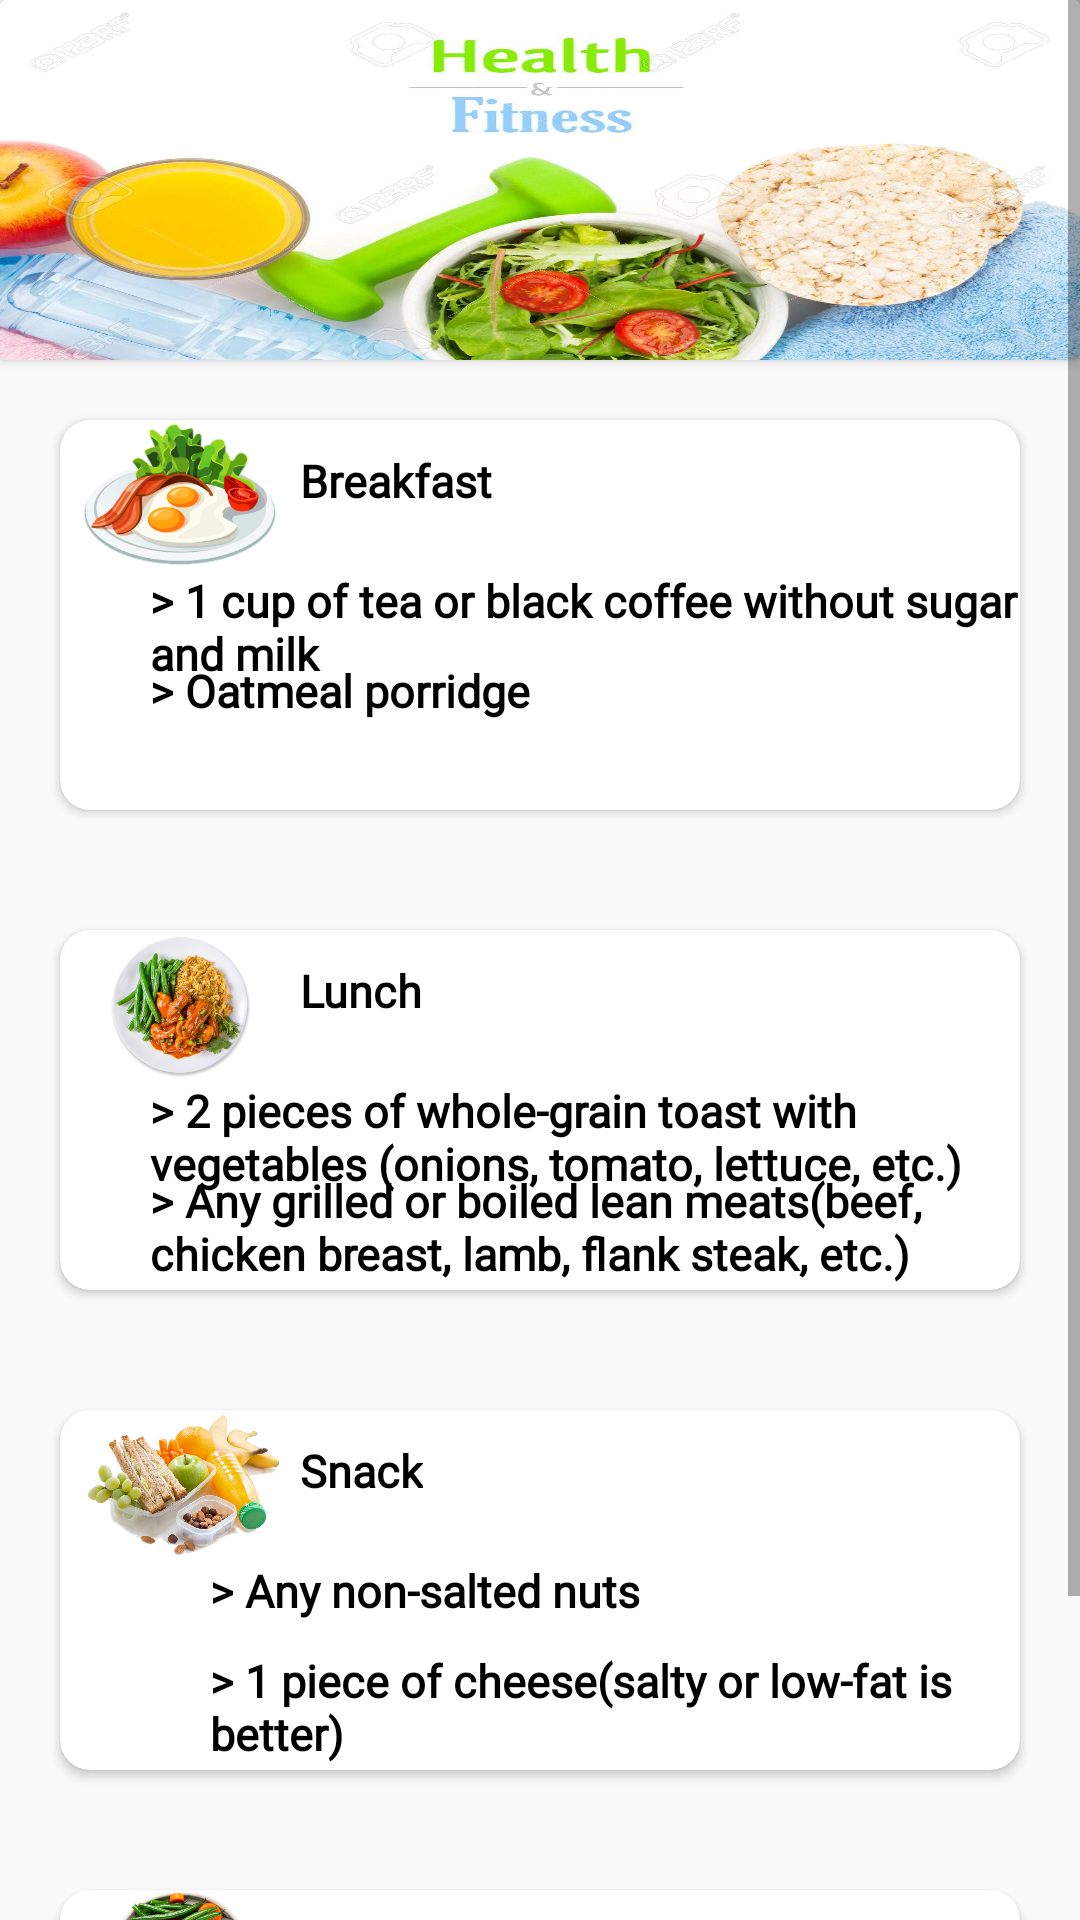

Reconstruct the res/layout file that produces this screen, plus the resources it refers to.
<!-- AndroidManifest.xml: application theme Theme.FitnessApp -->
<!-- res/layout/activity_day2.xml -->
<?xml version="1.0" encoding="utf-8"?>
<ScrollView xmlns:android="http://schemas.android.com/apk/res/android"
    xmlns:app="http://schemas.android.com/apk/res-auto"
    xmlns:tools="http://schemas.android.com/tools"
    android:layout_width="match_parent"
    android:layout_height="match_parent"
    android:background="@drawable/fitfood"
    tools:context=".dayfood.Day2">


    <LinearLayout
        android:layout_width="match_parent"
        android:layout_height="wrap_content"
        android:orientation="vertical">

        <androidx.cardview.widget.CardView

            app:cardMaxElevation="10dp"
            android:layout_width="match_parent"
            android:layout_height="120dp">

            <RelativeLayout
                android:layout_width="match_parent"
                android:layout_height="match_parent"
                android:background="@drawable/meal2"
                android:orientation="horizontal">



            </RelativeLayout>
        </androidx.cardview.widget.CardView>

        <androidx.cardview.widget.CardView
            app:cardCornerRadius="10dp"
            app:cardMaxElevation="10dp"
            android:layout_margin="20dp"
            android:layout_width="match_parent"
            android:layout_height="130dp">
            <ImageView
                android:id="@+id/m1"
                android:layout_width="80sp"
                android:layout_height="50sp"
                android:src="@drawable/breakfast"/>

            <TextView
                android:layout_width="wrap_content"
                android:layout_height="wrap_content"
                android:layout_marginLeft="80dp"
                android:layout_marginTop="10dp"
                android:fontFamily="@font/aclonica"
                android:text="Breakfast"
                android:textColor="#000000"
                android:textSize="15sp"
                android:textStyle="bold" />

            <TextView
                android:id="@+id/l1"
                android:layout_width="wrap_content"
                android:layout_height="wrap_content"
                android:layout_below="@id/m1"
                android:layout_marginLeft="30dp"
                android:layout_marginTop="50dp"
                android:fontFamily="@font/farsan"
                android:text="> 1 cup of tea or black coffee without sugar and milk"
                android:textColor="#000000"
                android:textSize="15sp"
                android:textStyle="bold" />

            <TextView
                android:layout_width="wrap_content"
                android:layout_height="wrap_content"
                android:layout_below="@id/l1"
                android:layout_marginLeft="30dp"
                android:layout_marginTop="80dp"
                android:fontFamily="@font/farsan"
                android:text="> Oatmeal porridge"
                android:textColor="#000000"
                android:textSize="15sp"
                android:textStyle="bold" />


        </androidx.cardview.widget.CardView>

        <androidx.cardview.widget.CardView
            app:cardCornerRadius="10dp"
            app:cardMaxElevation="10dp"
            android:layout_margin="20dp"
            android:layout_width="match_parent"
            android:layout_height="120dp">

            <ImageView
                android:id="@+id/m2"
                android:layout_width="80sp"
                android:layout_height="50sp"
                android:src="@drawable/lunch"/>

            <TextView
                android:layout_width="wrap_content"
                android:layout_height="wrap_content"
                android:layout_marginLeft="80dp"
                android:layout_marginTop="10dp"
                android:fontFamily="@font/aclonica"
                android:text="Lunch"
                android:textColor="#000000"
                android:textSize="15sp"
                android:textStyle="bold" />

            <TextView
                android:id="@+id/l2"
                android:layout_width="wrap_content"
                android:layout_height="wrap_content"
                android:layout_below="@id/m2"
                android:layout_marginLeft="30dp"
                android:layout_marginTop="50dp"
                android:fontFamily="@font/farsan"
                android:text="> 2 pieces of whole-grain toast with vegetables (onions, tomato, lettuce, etc.)"
                android:textColor="#000000"
                android:textSize="15sp"
                android:textStyle="bold" />

            <TextView
                android:layout_width="wrap_content"
                android:layout_height="wrap_content"
                android:layout_below="@id/l2"
                android:layout_marginLeft="30dp"
                android:layout_marginTop="80dp"
                android:fontFamily="@font/farsan"
                android:text="> Any grilled or boiled lean meats(beef, chicken breast, lamb, flank steak, etc.)"
                android:textColor="#000000"
                android:textSize="15sp"
                android:textStyle="bold" />


        </androidx.cardview.widget.CardView>


        <androidx.cardview.widget.CardView
            app:cardCornerRadius="10dp"
            app:cardMaxElevation="10dp"
            android:layout_margin="20dp"
            android:layout_width="match_parent"
            android:layout_height="120dp">


            <ImageView
                android:id="@+id/m3"
                android:layout_width="80sp"
                android:layout_height="50sp"
                android:src="@drawable/snack"/>

            <TextView
                android:layout_width="wrap_content"
                android:layout_height="wrap_content"
                android:layout_marginLeft="80dp"
                android:layout_marginTop="10dp"
                android:fontFamily="@font/aclonica"
                android:text="Snack"
                android:textColor="#000000"
                android:textSize="15sp"
                android:textStyle="bold" />

            <TextView
                android:id="@+id/l3"
                android:layout_width="wrap_content"
                android:layout_height="wrap_content"
                android:layout_below="@id/m2"
                android:layout_marginLeft="50dp"
                android:layout_marginTop="50dp"
                android:fontFamily="@font/farsan"
                android:text="> Any non-salted nuts"
                android:textColor="#000000"
                android:textSize="15sp"
                android:textStyle="bold" />

            <TextView
                android:layout_width="wrap_content"
                android:layout_height="wrap_content"
                android:layout_below="@id/l3"
                android:layout_marginLeft="50dp"
                android:layout_marginTop="80dp"
                android:fontFamily="@font/farsan"
                android:text="> 1 piece of cheese(salty or low-fat is better)"
                android:textColor="#000000"
                android:textSize="15sp"
                android:textStyle="bold" />


        </androidx.cardview.widget.CardView>


        <androidx.cardview.widget.CardView
            app:cardCornerRadius="10dp"
            app:cardMaxElevation="10dp"
            android:layout_margin="20dp"
            android:layout_width="match_parent"
            android:layout_height="120dp">

            <ImageView
                android:id="@+id/m4"
                android:layout_width="80sp"
                android:layout_height="50sp"
                android:src="@drawable/dinner"/>

            <TextView
                android:layout_width="wrap_content"
                android:layout_height="wrap_content"
                android:layout_marginLeft="80dp"
                android:layout_marginTop="10dp"
                android:fontFamily="@font/aclonica"
                android:text="Dinner"
                android:textColor="#000000"
                android:textSize="15sp"
                android:textStyle="bold" />

            <TextView
                android:id="@+id/l4"
                android:layout_width="wrap_content"
                android:layout_height="wrap_content"
                android:layout_below="@id/m2"
                android:layout_marginLeft="50dp"
                android:layout_marginTop="50dp"
                android:fontFamily="@font/farsan"
                android:text="> Chicken salad (chicken breast, grilled or boiled, with some fruits or vegetables)"
                android:textColor="#000000"
                android:textSize="15sp"
                android:textStyle="bold" />



        </androidx.cardview.widget.CardView>










    </LinearLayout>





</ScrollView>
<!-- resources referenced by this layout -->
<resources>
  <!-- drawable breakfast: png bitmap (drawable-v24, 66588 bytes) -->
  <!-- drawable dinner: png bitmap (drawable-v24, 421728 bytes) -->
  <!-- drawable lunch: png bitmap (drawable-v24, 450503 bytes) -->
  <!-- drawable meal2: jpg bitmap (drawable-v24, 139310 bytes) -->
  <!-- drawable snack: png bitmap (drawable-v24, 577088 bytes) -->
  <style name="Theme.FitnessApp" parent="Theme.AppCompat.DayNight.DarkActionBar">
          
          <item name="colorPrimary">@color/purple_500</item>
          <item name="colorPrimaryVariant">@color/purple_700</item>
          <item name="colorOnPrimary">@color/white</item>
          
          <item name="colorSecondary">@color/teal_200</item>
          <item name="colorSecondaryVariant">@color/teal_700</item>
          <item name="colorOnSecondary">@color/black</item>
          
          <item name="android:statusBarColor" tools:targetApi="l">?attr/colorPrimaryVariant</item>
          
          <item name="android:windowAnimationStyle">@style/CustomActivityAnimation</item>
      </style>
  <color name="purple_500">#FF6200EE</color>
  <color name="purple_700">#FF3700B3</color>
  <color name="white">#FFFFFFFF</color>
  <color name="teal_200">#FF03DAC5</color>
  <color name="teal_700">#FF018786</color>
  <color name="black">#FF000000</color>
  <style name="CustomActivityAnimation" parent="@android:style/Animation.Activity">
          <item name="android:activityOpenEnterAnimation">@anim/slide_in_right</item>
          <item name="android:activityOpenExitAnimation">@anim/slide_out_left</item>
          <item name="android:activityCloseEnterAnimation">@anim/slide_in_left</item>
          <item name="android:activityCloseExitAnimation">@anim/slide_out_right</item>
      </style>
</resources>
